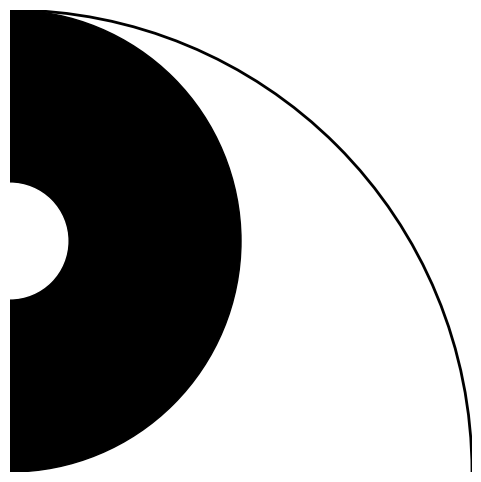

This chart was generated by the following Python code:
import matplotlib.pyplot as plt
import numpy as np

# Create figure and axes
fig, ax = plt.subplots(figsize=(6, 6))
ax.set_aspect('equal')
ax.axis('off')  # Hide axes

# Define colors
yin_color = "black"
yang_color = "white"

# Draw the main circle (yin-yang outline)
main_circle = plt.Circle((0, 0), 1, color="black", fill=False, linewidth=2)
ax.add_artist(main_circle)

# Draw the top half (yin)
yin_half = plt.Circle((0, 0.5), 0.5, color=yin_color, ec="black")
ax.add_artist(yin_half)

# Draw the bottom half (yang)
yang_half = plt.Circle((0, -0.5), 0.5, color=yang_color, ec="black")
ax.add_artist(yang_half)

# Draw the small circle in the yin half (yang dot)
yang_dot = plt.Circle((0, 0.5), 0.125, color=yang_color)
ax.add_artist(yang_dot)

# Draw the small circle in the yang half (yin dot)
yin_dot = plt.Circle((0, -0.5), 0.125, color=yin_color)
ax.add_artist(yin_dot)

# Display the figure
plt.show()
